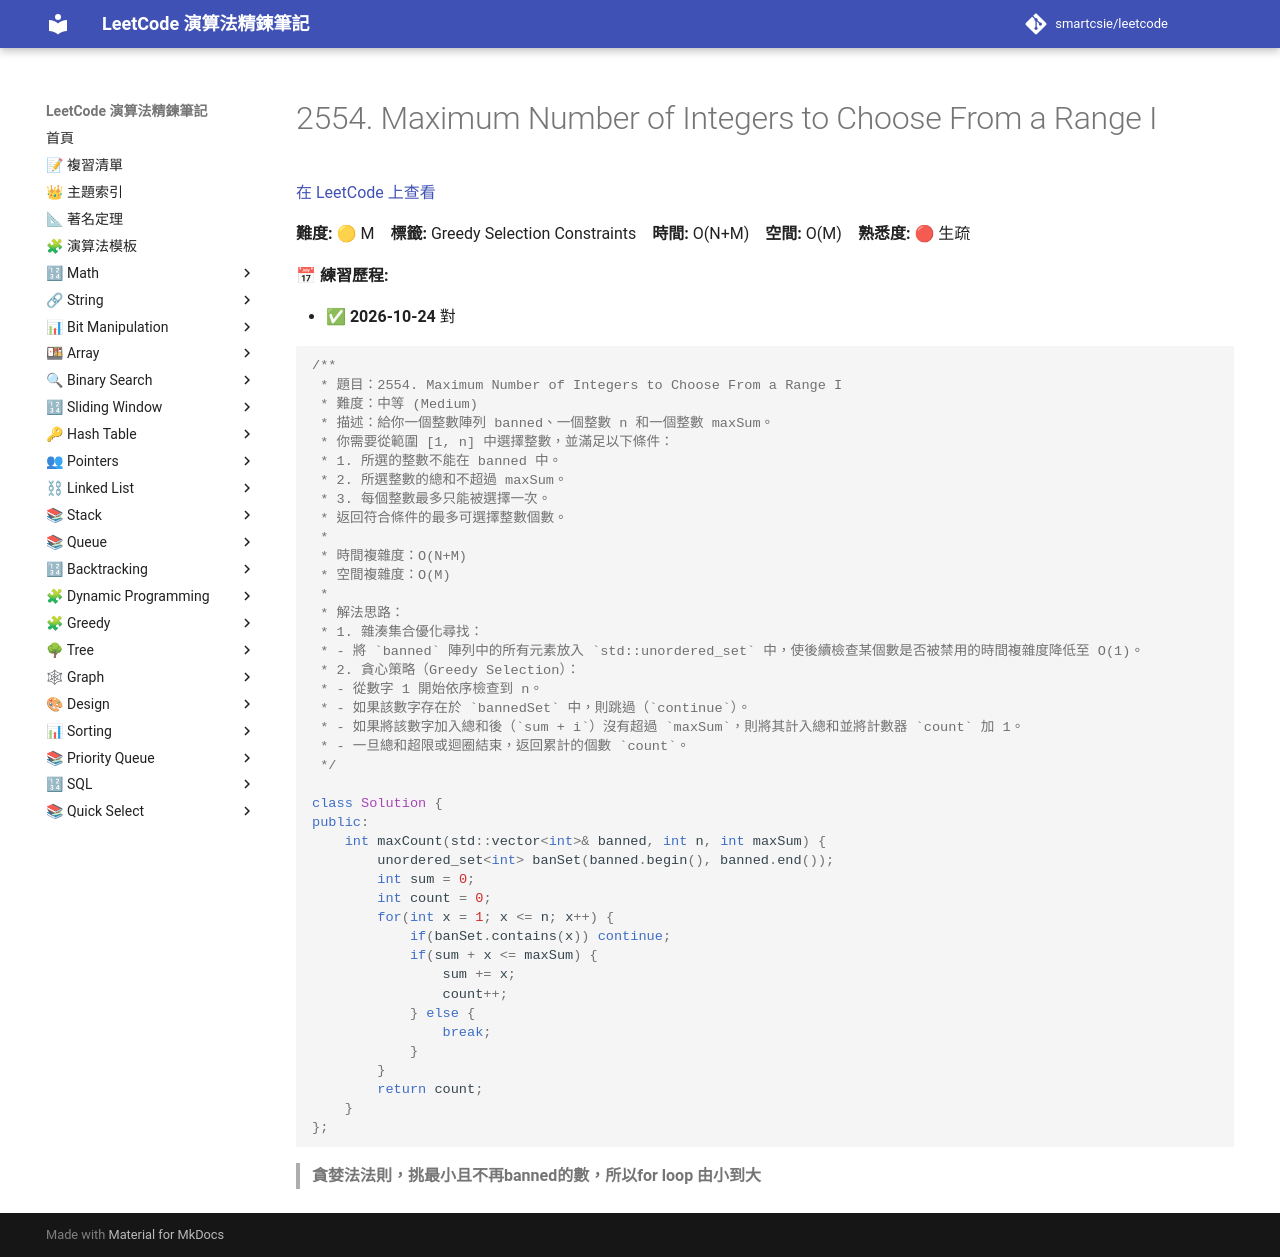

repository: smartcsie/leetcode · page: problems/2554/index.html · generator: mkdocs

# 2554. Maximum Number of Integers to Choose From a Range I

[在 LeetCode 上查看](https://leetcode.com/problems/maximum-number-of-integers-to-choose-from-a-range-i/)

**難度:** 🟡 M　**標籤:** Greedy Selection Constraints　**時間:** O(N+M)　**空間:** O(M)　**熟悉度:** 🔴 生疏

**📅 練習歷程:**

- ✅ **2026-10-24** 對

```cpp
/**
 * 題目：2554. Maximum Number of Integers to Choose From a Range I
 * 難度：中等 (Medium)
 * 描述：給你一個整數陣列 banned、一個整數 n 和一個整數 maxSum。
 * 你需要從範圍 [1, n] 中選擇整數，並滿足以下條件：
 * 1. 所選的整數不能在 banned 中。
 * 2. 所選整數的總和不超過 maxSum。
 * 3. 每個整數最多只能被選擇一次。
 * 返回符合條件的最多可選擇整數個數。
 *
 * 時間複雜度：O(N+M)
 * 空間複雜度：O(M)
 *
 * 解法思路：
 * 1. 雜湊集合優化尋找：
 * - 將 `banned` 陣列中的所有元素放入 `std::unordered_set` 中，使後續檢查某個數是否被禁用的時間複雜度降低至 O(1)。
 * 2. 貪心策略（Greedy Selection）：
 * - 從數字 1 開始依序檢查到 n。
 * - 如果該數字存在於 `bannedSet` 中，則跳過（`continue`）。
 * - 如果將該數字加入總和後（`sum + i`）沒有超過 `maxSum`，則將其計入總和並將計數器 `count` 加 1。
 * - 一旦總和超限或迴圈結束，返回累計的個數 `count`。
 */

class Solution {
public:
    int maxCount(std::vector<int>& banned, int n, int maxSum) {
        unordered_set<int> banSet(banned.begin(), banned.end());
        int sum = 0;
        int count = 0;
        for(int x = 1; x <= n; x++) {
            if(banSet.contains(x)) continue;
            if(sum + x <= maxSum) {
                sum += x;
                count++;
            } else {
                break;
            }
        }
        return count;
    }
};
```

> **貪婪法法則，挑最小且不再banned的數，所以for loop 由小到大**<br>
